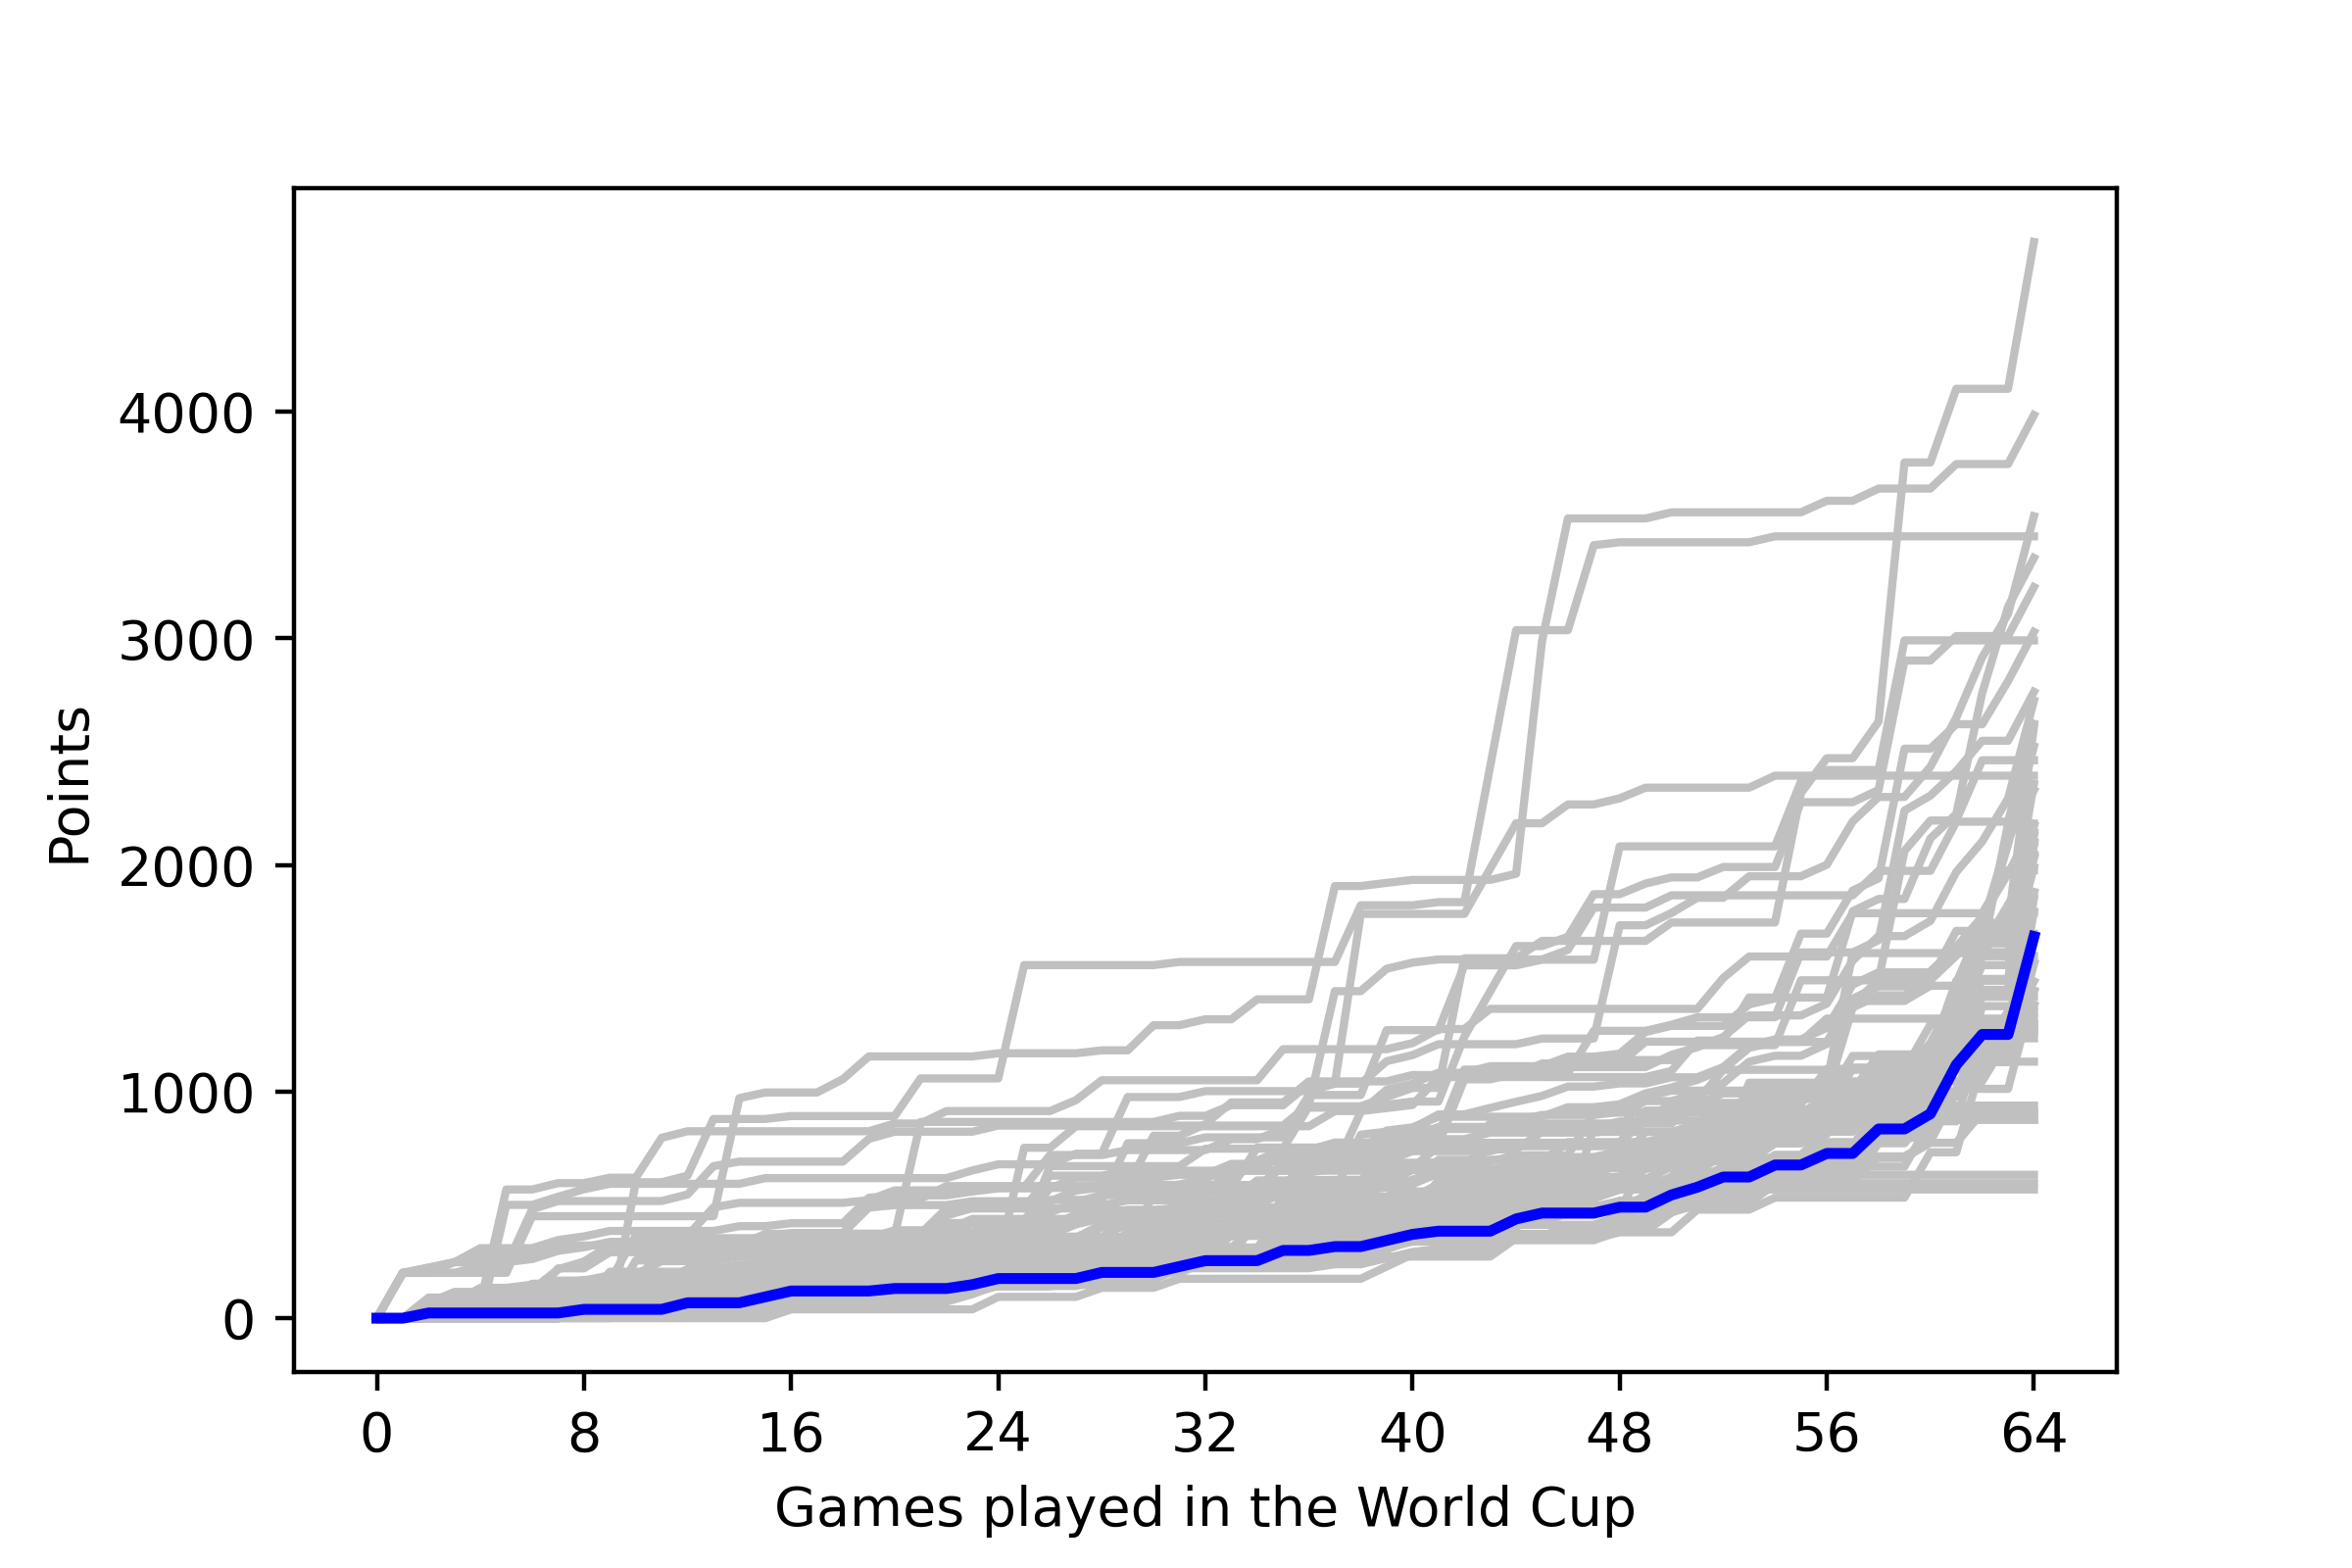

The table this chart was drawn from, first rows:
, <b>Team</b>, <b>Points</b>
1, <span style="color: gold;"><b>ARGENTINA<…, 446
2, <span style="color: gold;"><b>ARGENTINA<…, 446
3, <span style="-webkit-text-decoration: li…, 43
4, <span style="-webkit-text-decoration: li…, 66
5, <span style="-webkit-text-decoration: li…, 66
6, <span style="-webkit-text-decoration: li…, 125
7, <span style="color: silver;"><b>FRANCE</…, 283
8, <span style="-webkit-text-decoration: li…, 41
9, <span style="-webkit-text-decoration: li…, 41
10, <span style="-webkit-text-decoration: li…, 128
